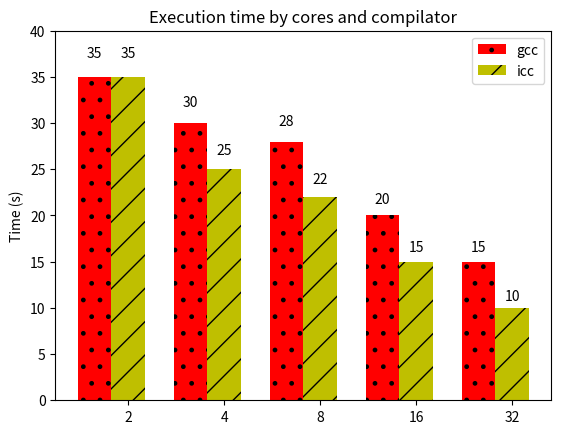

Generate this figure with matplotlib:
#!/usr/bin/env python
# -*- coding: utf-8 -*-
 
import pandas as pd
import numpy as np
import matplotlib.pyplot as plt
 
N = 5
gcc_means = (35, 30, 28, 20, 15)
 
ind = np.arange(N)  # the x locations for the groups
width = 0.35       # the width of the bars
 
# Los distintos patrones disponibles
hatches = [ '/' , '\\' , '|' , '-' , '+' , 'x' , 'o' , 'O' , '.' ,'*' ]
 
plt.subplot(111)
rects1 = plt.bar(ind, gcc_means, width,
                    color='r',
                    hatch=hatches[8]
                    )
 
icc_means = (35, 25, 22, 15, 10)
rects2 = plt.bar(ind+width, icc_means, width,
                    color='y',
                    hatch=hatches[0]
                    )
 
# Informacion de la grafica en general
plt.ylabel('Time (s)')
plt.title('Execution time by cores and compilator')
plt.xticks(ind+width, ('2', '4', '8', '16', '32') )
 
plt.legend( (rects1[0], rects2[0]), ('gcc', 'icc') )
plt.axis(ymax = 40)
 
 
# Se colocan los valores encima de cada barra (opcional)
def autolabel(rects):
    # attach some text labels
    for rect in rects:
        height = rect.get_height()
        plt.text(rect.get_x()+rect.get_width()/2., 1.05*height, '%d'%int(height),
                ha='center', va='bottom')
 
autolabel(rects1)
autolabel(rects2)
# Se salva la grafica
# plt.savefig('graf.png')
# Se dibuja la grafica
plt.show()